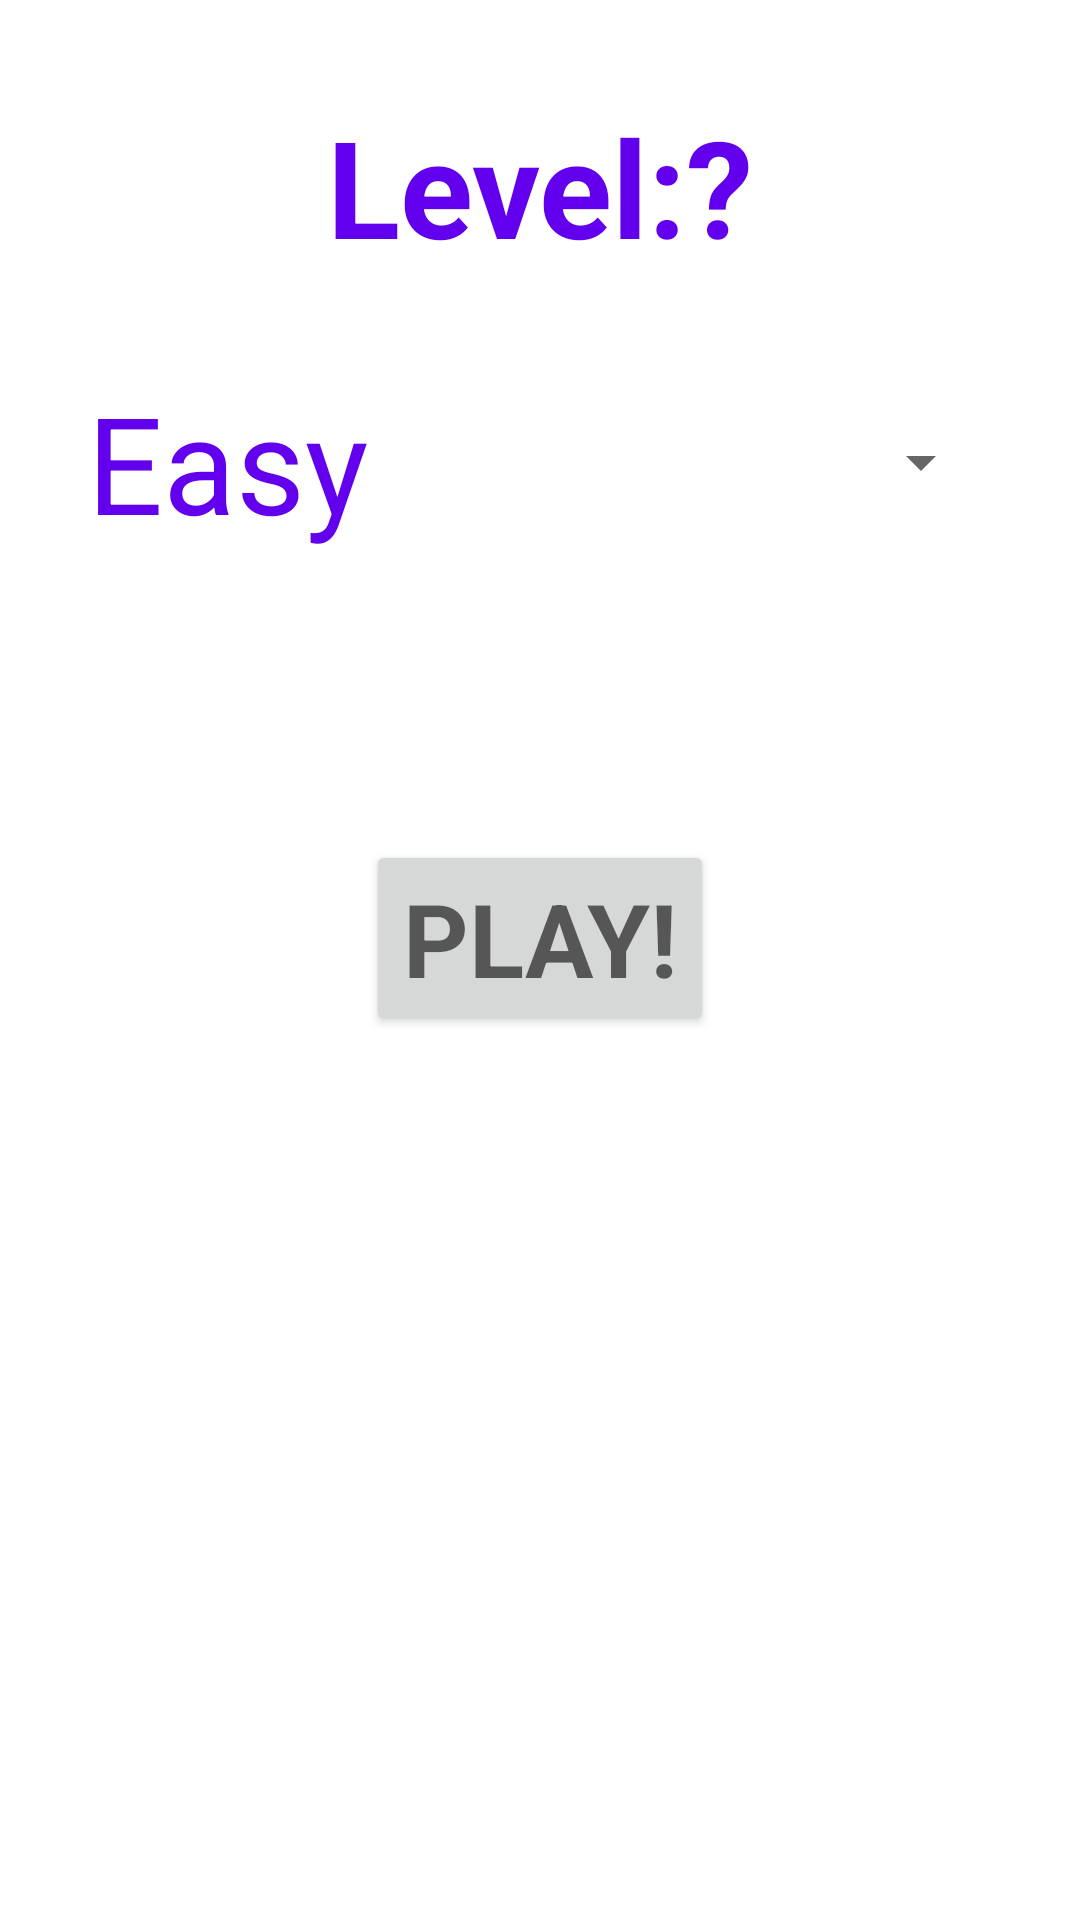

Produce the Android XML layout that renders to this screen, including the resource entries it uses.
<!-- AndroidManifest.xml: application theme Theme.GuessTheCeleb -->
<!-- res/layout/fragment_game.xml -->
<?xml version="1.0" encoding="utf-8"?>
<androidx.constraintlayout.widget.ConstraintLayout
    xmlns:android="http://schemas.android.com/apk/res/android"
    xmlns:app="http://schemas.android.com/apk/res-auto"
    xmlns:tools="http://schemas.android.com/tools"
    android:layout_width="match_parent"
    android:layout_height="match_parent"
    tools:context=".GameFragment">

    <TextView
        android:id="@+id/textView"
        android:layout_width="wrap_content"
        android:layout_height="wrap_content"
        android:layout_marginStart="8dp"
        android:layout_marginTop="32dp"
        android:layout_marginEnd="8dp"
        android:text="Level:?"
        android:textAppearance="@style/TextAppearance.AppCompat.Display2"
        android:textColor="?attr/colorPrimary"
        android:textStyle="bold"
        app:layout_constraintEnd_toEndOf="parent"
        app:layout_constraintStart_toStartOf="parent"
        app:layout_constraintTop_toTopOf="parent" />

    <Spinner
        android:id="@+id/spinner"
        android:layout_width="wrap_content"
        android:layout_height="wrap_content"
        android:layout_marginStart="8dp"
        android:layout_marginTop="32dp"
        android:layout_marginEnd="8dp"
        android:entries="@array/levels"
        app:layout_constraintEnd_toEndOf="parent"
        app:layout_constraintStart_toStartOf="parent"
        app:layout_constraintTop_toBottomOf="@+id/textView" />

    <Button
        android:id="@+id/button"
        style="@style/Widget.AppCompat.Button"
        android:layout_width="wrap_content"
        android:layout_height="wrap_content"
        android:layout_marginStart="8dp"
        android:layout_marginTop="96dp"
        android:layout_marginEnd="8dp"
        android:text="PLAY!"
        android:textAppearance="@style/TextAppearance.AppCompat.Display1"
        android:textStyle="bold"
        app:layout_constraintEnd_toEndOf="parent"
        app:layout_constraintStart_toStartOf="parent"
        app:layout_constraintTop_toBottomOf="@+id/spinner" />
</androidx.constraintlayout.widget.ConstraintLayout>
<!-- resources referenced by this layout -->
<resources>
  <string-array name="levels">
          <item>Easy</item>
          <item>Intermediate</item>
          <item>Hard</item>
          <item>Expert</item>
      </string-array>
  <style name="Theme.GuessTheCeleb" parent="Theme.MaterialComponents.DayNight.DarkActionBar">
          
          <item name="colorPrimary">@color/purple_500</item>
          <item name="colorPrimaryVariant">@color/purple_700</item>
          <item name="colorOnPrimary">@color/white</item>
          
          <item name="colorSecondary">@color/teal_200</item>
          <item name="colorSecondaryVariant">@color/teal_700</item>
          <item name="colorOnSecondary">@color/black</item>
          
          <item name="android:statusBarColor">?attr/colorPrimaryVariant</item>
          
  
          <item name="android:spinnerItemStyle">@style/headline</item>
          <item name="spinnerDropDownItemStyle">@style/headline</item>
  
      </style>
  <style name="headline" parent="TextAppearance.AppCompat.Display2">
          <item name="android:textColor">@color/design_default_color_primary</item>
      </style>
  <!-- not gathered from this repository: default colours our renderer supplied (Android Studio template values) -->
  <color name="purple_500">#FF6200EE</color>
  <color name="purple_700">#FF3700B3</color>
  <color name="teal_200">#FF03DAC5</color>
  <color name="teal_700">#FF018786</color>
  <color name="black">#FF000000</color>
  <color name="white">#FFFFFFFF</color>
</resources>
